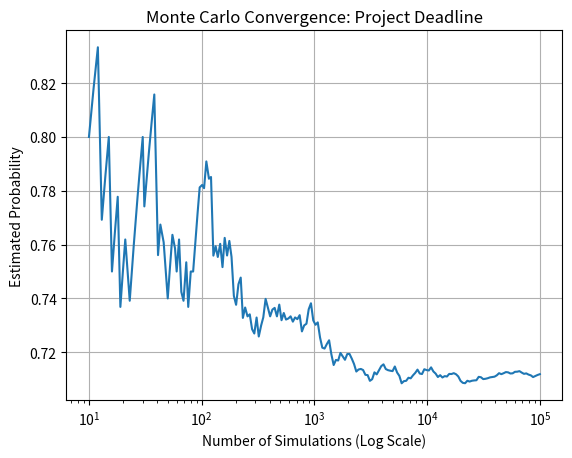

This chart was generated by the following Python code:
"""
BIT 2118: SCIENTIFIC COMPUTING
Task 20: Random Numbers and Monte Carlo Methods

B. Identify the input values and the mathematical operation performed.
- Input values: Mean durations and standard deviations for 3 sequential project tasks.
- Mathematical operations: `np.random.normal` generates 100,000 random samples. Vector addition sums the durations. A boolean comparison `total_time <= deadline` calculates the empirical probability.

C. Change at least one input/parameter and explain how the result changes.
- Change: Increase the standard deviation (uncertainty) of Task B from 2.0 to 10.0 days.
- Result: The spread of the final project times becomes much wider, significantly decreasing the probability that the project finishes under the strict 55-day deadline.

D. Explain the meaning of the output in words and interpret the graph where necessary.
- Output meaning: The estimated probability that a multi-stage project will finish before a deadline. The graph shows that the Monte Carlo estimate stabilizes/converges to the true theoretical probability as the number of simulations increases.

E. Modify the program to solve a different but related real-world case.
- New Case: Project Management (PERT Analysis). Using a Monte Carlo simulation to estimate the probability that a project with 3 sequential, highly uncertain tasks will be completed by a specific deadline.
"""
import numpy as np
import matplotlib.pyplot as plt

rng = np.random.default_rng(42)

# Sequential tasks in a project (Mean days, StdDev days)
task_A_mean, task_A_std = 15.0, 3.0
task_B_mean, task_B_std = 20.0, 2.0
task_C_mean, task_C_std = 12.0, 4.0

deadline = 50.0  # target days
N_sims = 100_000

# Simulate 100,000 scenarios for each task
sim_A = rng.normal(task_A_mean, task_A_std, N_sims)
sim_B = rng.normal(task_B_mean, task_B_std, N_sims)
sim_C = rng.normal(task_C_mean, task_C_std, N_sims)

total_project_time = sim_A + sim_B + sim_C

# Count how many scenarios finished on or before the deadline
successes = total_project_time <= deadline
success_probability = successes.mean()

print(f"Estimated probability of meeting {deadline}-day deadline: {success_probability:.2%}")

# Running probability to show convergence
running_prob = np.cumsum(successes) / np.arange(1, N_sims + 1)
indices = np.unique(np.logspace(1, np.log10(N_sims), 200).astype(int)) - 1

plt.semilogx(indices + 1, running_prob[indices])
plt.xlabel("Number of Simulations (Log Scale)")
plt.ylabel("Estimated Probability")
plt.title("Monte Carlo Convergence: Project Deadline")
plt.grid(True)
plt.savefig("task20_graph.png")
